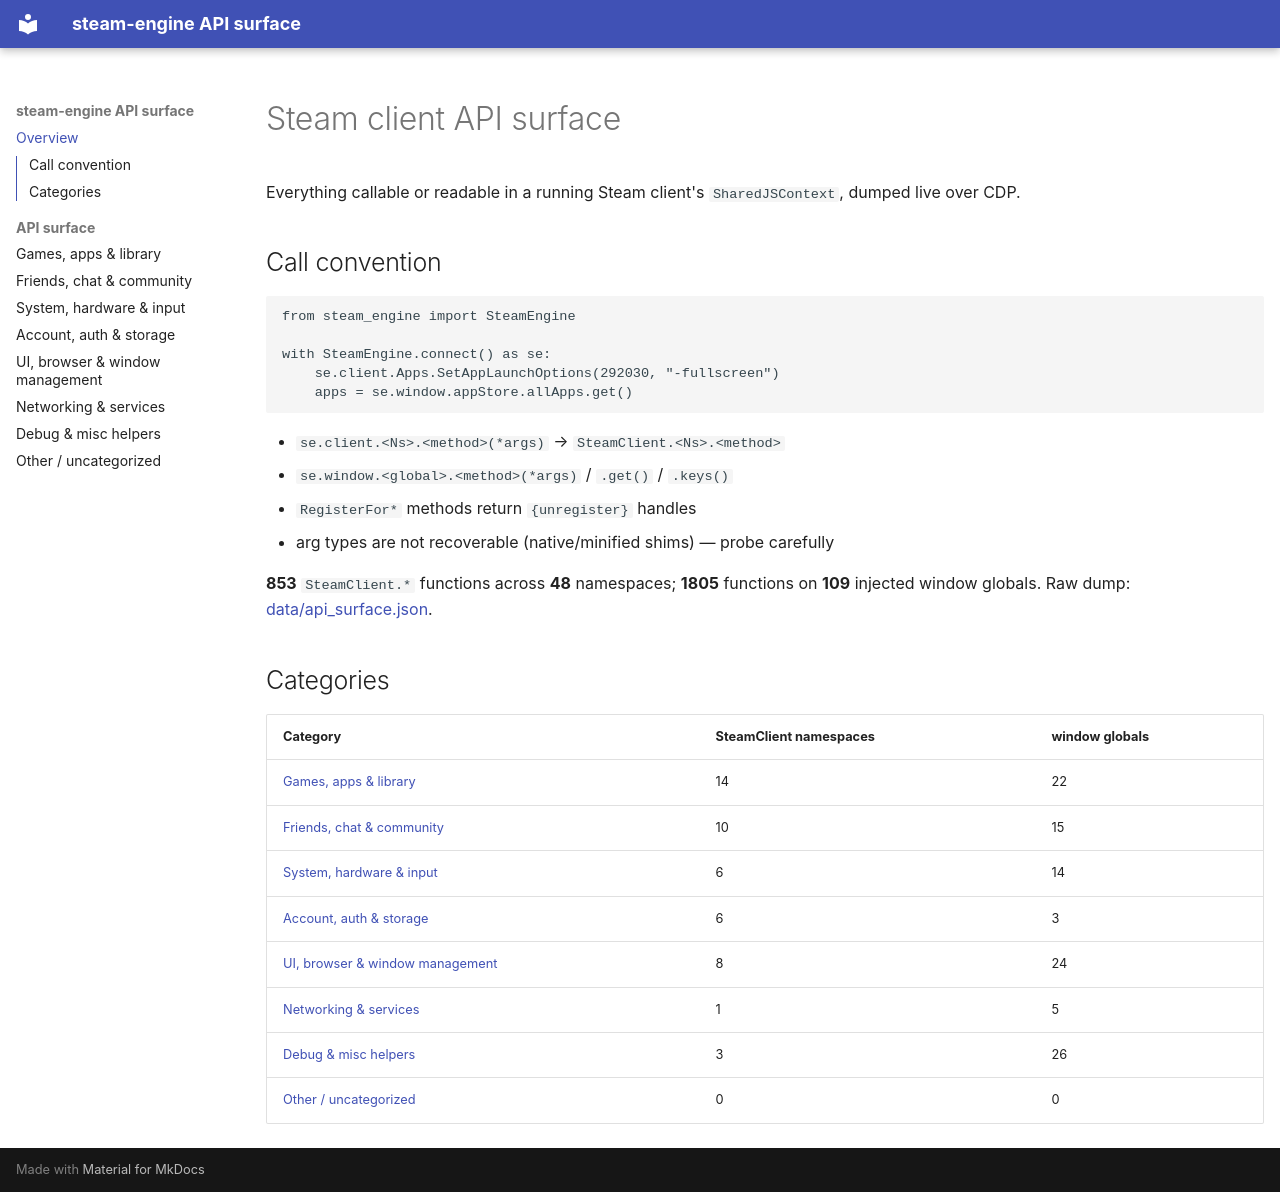

repository: 6E6B/steam-engine · page: index.html · generator: mkdocs

<!--
AUTO-GENERATED by scripts/dump_api_surface.py from a live Steam client.
Names/membership change between Steam builds — regenerate, don't hand-edit.
-->

# Steam client API surface

Everything callable or readable in a running Steam client's `SharedJSContext`, dumped live over CDP.

## Call convention

```python
from steam_engine import SteamEngine

with SteamEngine.connect() as se:
    se.client.Apps.SetAppLaunchOptions(292030, "-fullscreen")
    apps = se.window.appStore.allApps.get()
```

- `se.client.<Ns>.<method>(*args)` → `SteamClient.<Ns>.<method>`
- `se.window.<global>.<method>(*args)` / `.get()` / `.keys()`
- `RegisterFor*` methods return `{unregister}` handles
- arg types are not recoverable (native/minified shims) — probe carefully

**853** `SteamClient.*` functions across **48** namespaces; **1805** functions on **109** injected window globals. Raw dump: [data/api_surface.json](data/api_surface.json).

## Categories

| Category | SteamClient namespaces | window globals |
|---|---|---|
| [Games, apps & library](api/games-apps-library.md) | 14 | 22 |
| [Friends, chat & community](api/friends-chat-community.md) | 10 | 15 |
| [System, hardware & input](api/system-hardware-input.md) | 6 | 14 |
| [Account, auth & storage](api/account-auth-storage.md) | 6 | 3 |
| [UI, browser & window management](api/ui-browser-window.md) | 8 | 24 |
| [Networking & services](api/networking-services.md) | 1 | 5 |
| [Debug & misc helpers](api/debug-misc-helpers.md) | 3 | 26 |
| [Other / uncategorized](api/other.md) | 0 | 0 |
